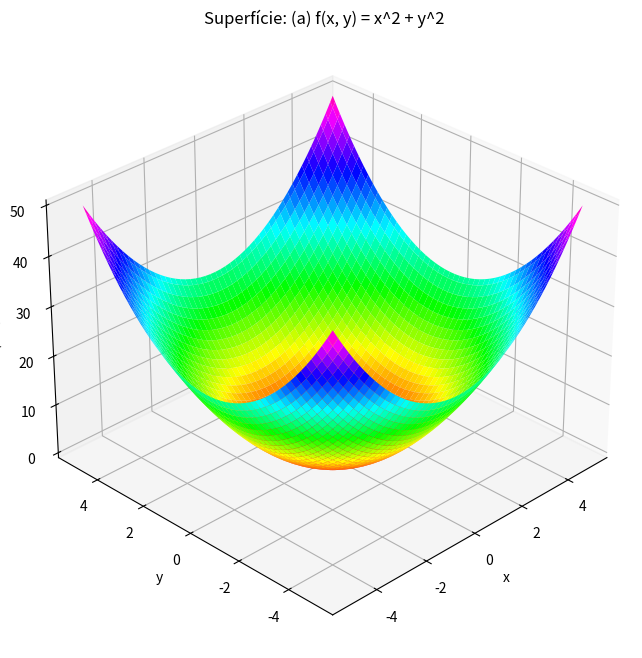
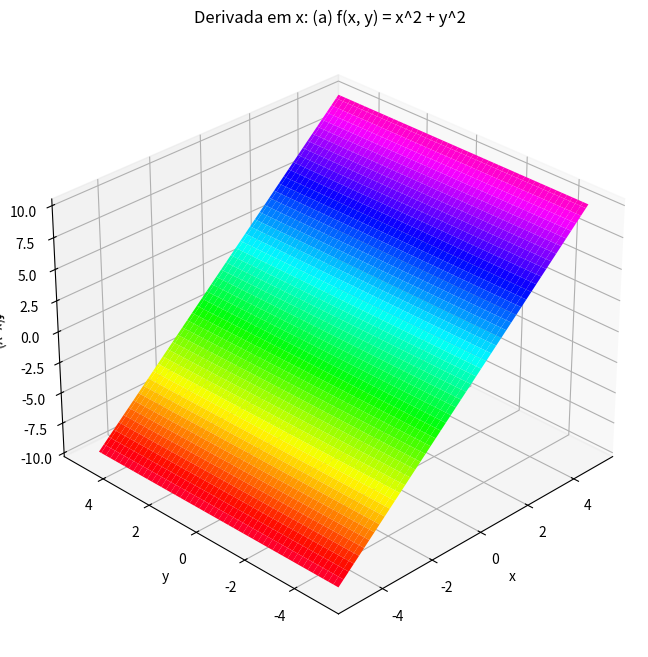
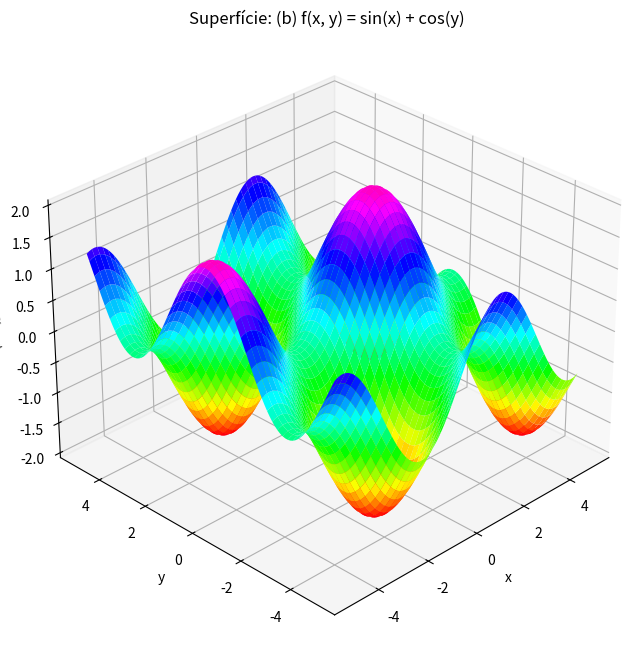
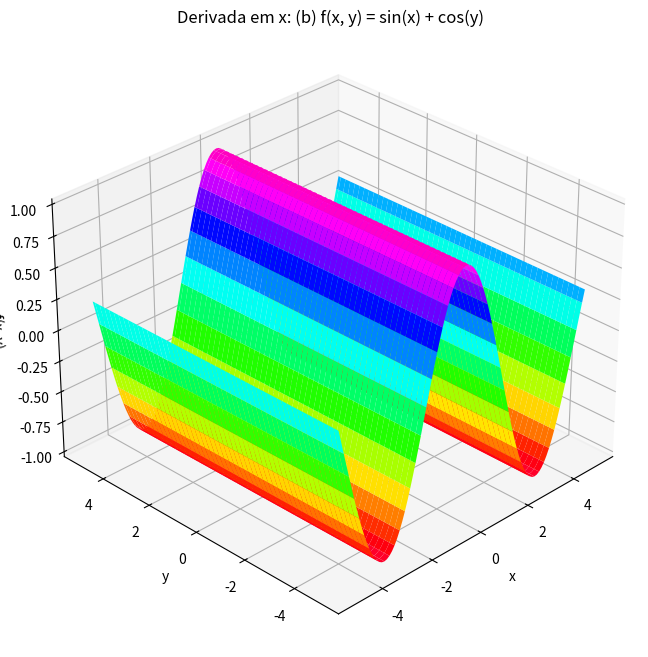
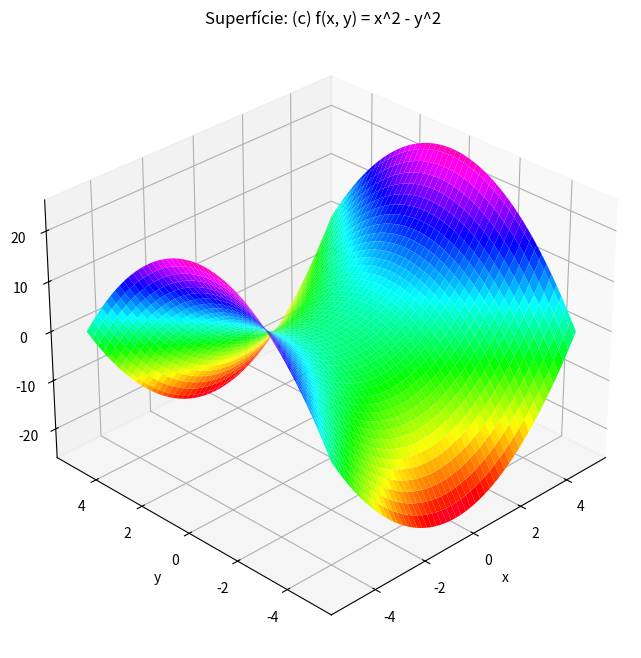
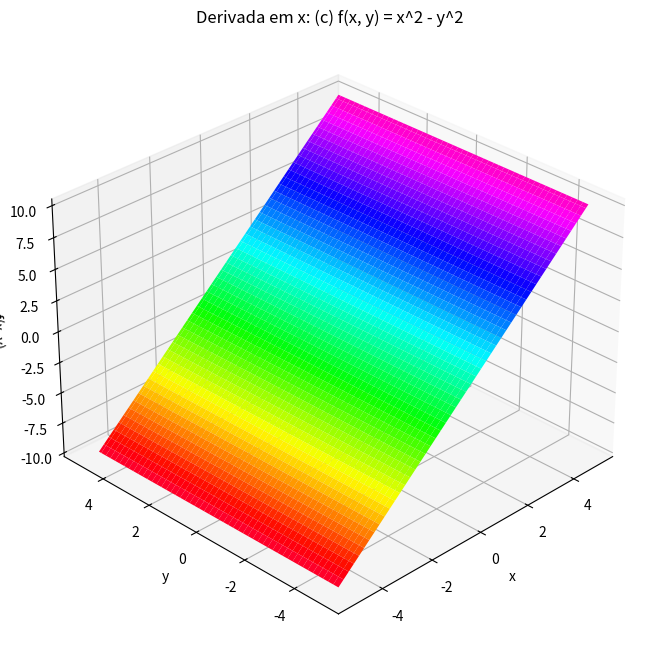
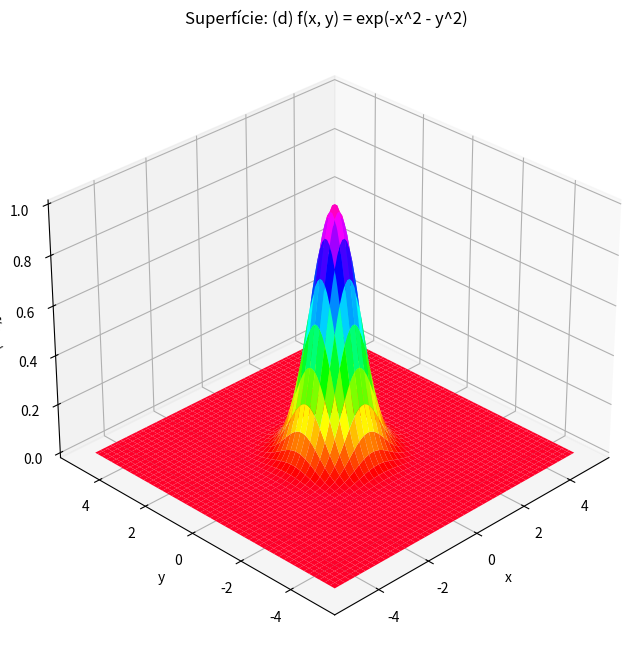
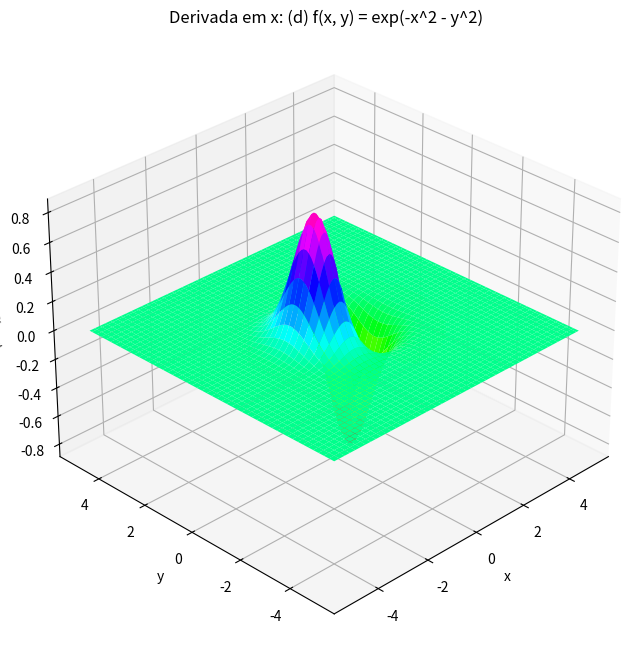
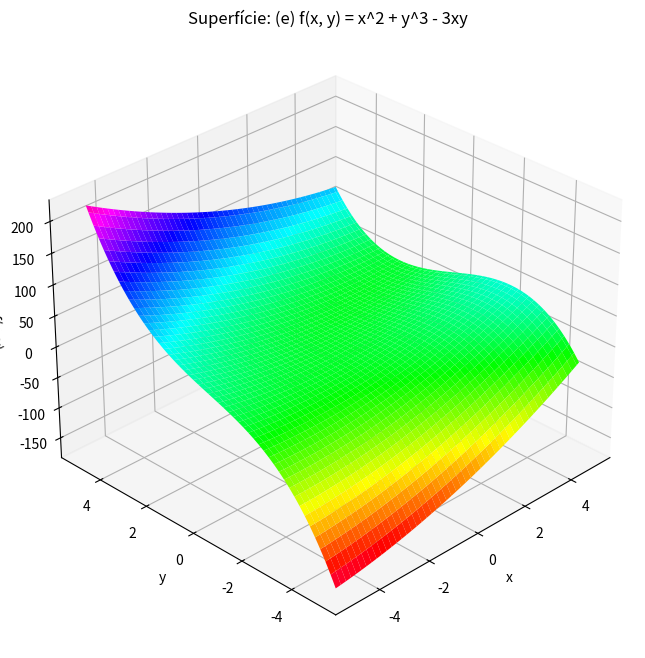
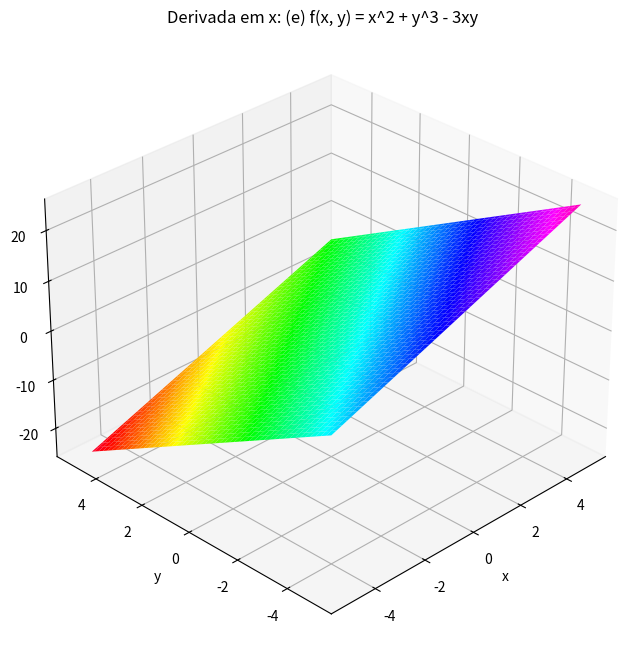

These charts were generated, in order, by the following Python code:
import numpy as np
import matplotlib.pyplot as plt
from mpl_toolkits.mplot3d import Axes3D

def parametros(intervalo, subdivisoes):
    # Coordenadas
    x = np.linspace(intervalo[0, 0], intervalo[0, 1], subdivisoes[0]) #Lembrete: Não usar essa lógica na prova. Ficou mto ruim
    y = np.linspace(intervalo[1, 0], intervalo[1, 1], subdivisoes[1])
    X, Y = np.meshgrid(x, y)

    # Tamanho da mesh
    Dx = (intervalo[0, 1] - intervalo[0, 0]) / subdivisoes[0]
    Dy = (intervalo[1, 1] - intervalo[1, 0]) / subdivisoes[1]

    return X, Y, Dx, Dy

def deriva_funcao(funcao, X, Y, Dx, eixo):
    if eixo == 'x':
        derivada = (funcao(X + Dx, Y) - funcao(X, Y)) / Dx
    elif eixo == 'y':
        derivada = (funcao(X, Y + Dx) - funcao(X, Y)) / Dx
    else:
        raise ValueError("Eixo deve ser 'x' ou 'y'")

    return derivada

def simular(X, Y, Z, titulo):
    fig = plt.figure(figsize=(10, 8))
    ax = fig.add_subplot(111, projection='3d')
    ax.plot_surface(X, Y, Z, cmap='gist_rainbow')
    ax.set_title(titulo)
    ax.set_xlabel('x')
    ax.set_ylabel('y')
    ax.set_zlabel('f(x, y)')
    ax.view_init(azim=(180+45))
    plt.show()

def main():
    # Funções fornecidas no exercício
    questoes = {
        "(a) f(x, y) = x^2 + y^2": lambda x, y: x**2 + y**2,
        "(b) f(x, y) = sin(x) + cos(y)": lambda x, y: np.sin(x) + np.cos(y),
        "(c) f(x, y) = x^2 - y^2": lambda x, y: x**2 - y**2,
        "(d) f(x, y) = exp(-x^2 - y^2)": lambda x, y: np.exp(-x**2 - y**2),
        "(e) f(x, y) = x^2 + y^3 - 3xy": lambda x, y: x**2 + y**3 - 3*x*y
    }

    # Parâmetros do domínio
    intervalo = np.array([[-5, 5], [-5, 5]])
    subdivisoes = np.array([100, 100])

    X, Y, Dx, Dy = parametros(intervalo, subdivisoes)

    for titulo, funcao in questoes.items():
        Z = funcao(X, Y)

        # Gráfico da função original
        simular(X, Y, Z, f"Superfície: {titulo}")

        # Derivada numérica em relação a x
        derivada_x = deriva_funcao(funcao, X, Y, Dx, eixo='x')
        simular(X, Y, derivada_x, f"Derivada em x: {titulo}")

if __name__ == "__main__":
    main()